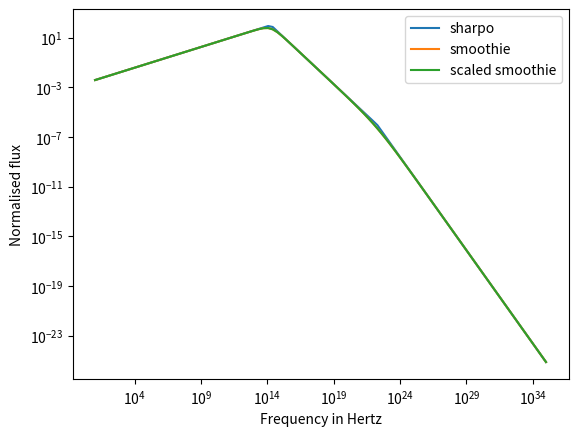

This figure's Python source:
# -*- coding: utf-8 -*-
"""
Created on Fri Aug 21 19:28:41 2020

[redacted]
"""
import numpy as np
import matplotlib.pyplot as plt



e=4.80325e-10 #Charge of an electron
m_e=9.10938356e-28#Mass of an electron
m_p=1.6726219e-24#mass of a proton
c=299792458e2#velocity of light
# epsilon_0= 8.854187817e-12 #Pemitivity of vaccum

sig_T=6.6524587158e-25


E_52=1e43/1e52#ergs Energy of GRB(GAMMA)
n_N=1.#Number density of nova?Shockwave?(GAMMA) (n_p)
n_p=1.#proton number density(gamm_m)
n_e=1.#(gamma_m)
F_0=100.#Flux Normalisation(Flux calculation)
epsilon_B=0.05#Magnetic Field energy density(Magnetic field)
epsilon_e=0.15#Electric Field energy density(gamma_m)
n_1=1.#What's this??(In magnetic filed calculation) (n_p)
Y=1.#IC correction factor??(gamma_c calculation)
p=3#Power index

"""Try to input arguments as np arrays always"""

def calc_GAMMA(t,E,n):
    """Calculates Bulk  Lorentz factor at time t from Energy E(IN E_52ergs), and number density n"""
    GAMMA= 260*np.power(E,1/8)*np.power(n,-1/8)*np.power(t,-3/8)
    return GAMMA

def calc_R(t,E,n):
    """Calculates Radius? at time t from Energy E(IN E_52ergs), and number density n"""
    Rt=3.2e6*np.power(E,1/4)*np.power(n,-1/4)*np.power(t,1/4)
    return Rt

def calc_B(GAMMA):
    """Calculates magnetic field for given bulk lorentz factor GAMMA"""
    B=(8*np.pi)*epsilon_B*4*np.power(GAMMA,2)*n_1*m_p*(c**2)
    return np.sqrt(B)

def calc_freq(GAMMA,gamma):
    """Gyration frequncy for given bulg lorenz factor GAMMA and enrgy of electron GAMMA"""
    B_GAMMA=calc_B(GAMMA)
    freq=(3/4*np.pi)*GAMMA*np.power(gamma,2)*e*B_GAMMA/(m_e*c)
    return freq

def calc_gamma_m(GAMMA,p):
    """Lower limit gamma for powerlaw distribution with index p. Currently assumes p>2"""
    # if p>2:
    #     g= (p-2)/(p-1)
    # else:
    #     g= (p-2)/(p-1)
    g= (p-2)/(p-1)
    
    gamma_m=g*epsilon_e*(GAMMA-1)*(m_p/m_e)*(n_p/n_e)
    return gamma_m

def calc_gamma_c(t,GAMMA):
    """cooling gamma for given bulk lorentz factor"""
    B=calc_B(GAMMA)
    # print(B)
    gamma_c=(6*np.pi*m_e*c)/(sig_T*GAMMA*t*np.power(B,2)*(1+Y))
    return gamma_c
    
    
def f1(freq,freq_c,freq_m,F_0):
    """Asymptotic function for f>>f_c"""
    return F_0*np.power(freq_c/freq_m,-(p-1)/2)*np.power(freq/freq_c,-(p)/2)
def f2(freq,freq_c,freq_m,F_0):
    """Asymptotic function for f_m<f<f_c"""
    return F_0*np.power(freq/freq_m,-(p-1)/2)        
def f3(freqs,freq_m,F_0):
    """Asymptotic function for f_m>>f"""
    return F_0*np.power(freqs/freq_m,1/3)

def calc_flux_sharpo(t,freqs,F_0):
    """Calculate flux for times t(Pass a np.array even if single element) and frequencies with normalised flux F_0
    as piecewise asymptotic functions. Indexing for Flux is F[time,frequency]"""
    GAMMA=calc_GAMMA(t,E_52,n_N) #Calculates bulk lorentz factor
    gamma_m=calc_gamma_m(GAMMA,p) #Calculates lower gamma factor
    gamma_c=calc_gamma_c(t,GAMMA) #Calculates cooling gamma factor
    B=calc_B(GAMMA) #Magnetic field for given lorents facote
    freq_m=calc_freq(GAMMA,gamma_m)
    freq_c=calc_freq(GAMMA,gamma_c)

    F=[]
    for f_c,f_m in zip(freq_c,freq_m):
        #Checking for different regimes
        
        mask1=freqs>f_c 
        mask2= (f_m<freqs) & (freqs<f_c)
        mask3= freqs<f_m
        
        #Caclculating piecewise functions
        temp1=f1(freqs[mask1],f_c,f_m,F_0)
        temp2=f2(freqs[mask2],f_c,f_m,F_0)
        temp3=f3(freqs[mask3],f_m,F_0)
        #Appending the piecewise values(Assumes frequencies are ordered in increasing order?)
        F.append(np.concatenate((temp3,temp2,temp1)) )
        
    
    return(gamma_m,gamma_c,GAMMA,B,freq_m,freq_c,np.array(F))
    # freqs=np.logspace(1,20)
    # F=[]
    # f_0=10           

def smoothie(freq,freq_c,freq_m,F_0,s1,s2):
    """Calculates a smoothened version of flux with smoothening parameters s1,s2,s3"""
    y1=F_0*np.power(freq/freq_m,1/3)     
    y2=lambda s:(1+np.power(freq/freq_m,(1/3-(-((p-1)/2)))*s))
    y3=lambda s:(1+np.power(freq/freq_c,((1/2))*s) )
    
    temp1=y1
    temp2=np.power(y2(s1),-1/s1)
    temp3=np.power(y3(s2),-1/s2)
    y= temp1*temp2*temp3
    # y=temp1
    return y

def calc_flux_smoothie(t,freqs,F_0):
    """Calculates a smoothened version of flux with smoothening parameters s1,s2,s3 for tmies t and frequncies freqs
    (Pass as numpy arrays even if single elements).Indexing for flux is F[time,frequency]"""
    GAMMA=calc_GAMMA(t,E_52,n_N)
    gamma_m=calc_gamma_m(GAMMA,p)
    gamma_c=calc_gamma_c(t,GAMMA)
    B=calc_B(GAMMA)
    freq_m=calc_freq(GAMMA,gamma_m)
    freq_c=calc_freq(GAMMA,gamma_c)
    s1=1.1
    s2=1.1
    F=[]
    for f_c,f_m in zip(freq_c,freq_m):
        temp=smoothie(freqs,f_c,f_m,F_0,s1,s2)
        # temp=smoothie2(freqs,f_c,f_m,F_0,1.5,1.6)
        F.append(temp)
        # mask1=freqs>f_c
        # mask2= (f_m<freqs) & (freqs<f_c)
        # mask3= freqs<f_m
        # temp1=f1(freqs[mask1],f_c,f_m,F_0)
        # temp2=f2(freqs[mask2],f_c,f_m,F_0)
        # temp3=f3(freqs[mask3],f_m,F_0)
        # F.append(np.concatenate((temp3,temp2,temp1)) )
        
    
    return(gamma_m,gamma_c,GAMMA,B,freq_m,freq_c,np.array(F))
    # freqs=np.logspace(1,20)
    # F=[]
    # f_0=10           

t=np.logspace(-3,2)
freqs=np.logspace(1,35,100)
(gamma_m1,gamma_c1,GAMMA1,B1,freq_m1,freq_c1,F1)= calc_flux_sharpo(t,freqs,F_0)
(gamma_m2,gamma_c2,GAMMA2,B2,freq_m2,freq_c2,F2)= calc_flux_smoothie(t,freqs,F_0)



referance_f=1e9


referance_F1= calc_flux_sharpo(t,np.array([referance_f]),F_0)[-1][:,0]
referance_F2=calc_flux_smoothie(t,referance_f,F_0)[-1]
scale=referance_F1/referance_F2
F3=F2*np.array([scale]).T

ti=40   

plt.figure()
plt.xlabel("Frequency in Hertz")
plt.ylabel("Normalised flux")
plt.loglog(freqs,F1[ti,:],label='sharpo')
plt.loglog(freqs,F2[ti,:],label='smoothie')
plt.loglog(freqs,F3[ti,:],label='scaled smoothie')
plt.legend()
# for ti in range(0,len(t),10):    
#     plt.loglog(freqs,F[ti,:],label='Time = % 10.3E'%(t[ti]))
#     plt.legend()

plt.savefig("F vs Freq.png",dpi=600)

# plt.figure()
# plt.xlabel("Time in s")
# plt.ylabel("Normalised flux")
# for fi in range(0,len(freqs),20):    
#     plt.loglog(t,F[:,fi],label='Freq = % 10.3E'%(freqs[fi]))
#     plt.legend()
# plt.savefig("F vs time.png",dpi=600)

    
    
    
    